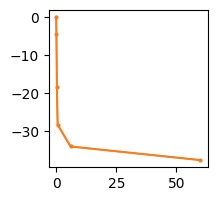

Here is the Python script that generated this plot: (Note: this script raises an exception after producing the figure.)
#!/usr/bin/env python3
# -*- coding: utf-8 -*-
"""
Created on Tue Oct 19 19:05:08 2021

[redacted]
"""

import matplotlib.pyplot as plt
plt.style.use('default')
import seaborn as sns
import numpy as np
import matplotlib as mpl

mpl.rc('hatch',  linewidth=2)

#Colistin patches
#Height
Col_h1=np.array([6.112,6.098,4.76,4.113,3.949,3.628])   #in nm 
Col_h2=np.array([5.146,5.059,4.547,4.024,3.947,3.798])   #in nm 
Col_h3=np.array([5.58,5.141,4.53,4.082,3.962,3.835])   #in nm 
Col_h=[Col_h1,Col_h2,Col_h3]

#Area
Col_a1=np.array([40883,41517,51025,54328,58722,59943])   #in nm^2
Col_a2=np.array([91232,94204,113111,136407,145602,148105])   #in nm^2
Col_a3=np.array([27440,29563,35354,43060,45158,46569])   #in nm^2

Col_a=[Col_a1,Col_a2,Col_a3]

#PMB patches
#Height
PMB_h1=np.array([5.634,5.448,4.954,4.392,3.919,3.729])   #in nm 
PMB_h2=np.array([6.29,6.004,5.43,4.257,4.106,3.984])   #in nm 
PMB_h3=np.array([6.322,5.916,5.352,4.065,3.816,3.758])   #in nm 
PMB_h=[PMB_h1,PMB_h2,PMB_h3]

#Area
PMB_a1=np.array([139675,140550,160400,216478,221937,228217])   #in nm^2
PMB_a2=np.array([60085,61367,64310,87958,90460,94414])   #in nm^2
PMB_a3=np.array([36327,37715,41767,58616,59658,61885])   #in nm^2
PMB_a=[PMB_a1,PMB_a2,PMB_a3]

#PMBN patches
#Height
PMBN_h1=np.array([5.096,4.474,4.26,3.895,3.624,3.519])   #in nm 
PMBN_h2=np.array([5.08,4.462,4.233,3.96,3.704,3.63])   #in nm 
PMBN_h3=np.array([6.109,5.98,5.002,4.127,4.053,3.925])   #in nm 
PMBN_h=[PMBN_h1,PMBN_h2,PMBN_h3]

#Area
PMBN_a1=np.array([40883,41517,51025,54328,58722,59943])   #in nm^2
PMBN_a2=np.array([106167,108751,110995,137003,140421,141798])   #in nm^2
PMBN_a3=np.array([27440,29563,35354,43060,45158,46569])   #in nm^2
PMBN_a=[PMBN_a1,PMBN_a2,PMBN_a3]

#P0257799 (short variant polymyxin E variant) patches = S for short length
#Door AFM 20220518
#Height
S_h1=np.array([5.236,5.188,5.00,4.890,4.303,4.203])   #in nm 
S_h2=np.array([6.420,6.362,6.023,5.821,5.234,5.138])   #in nm 
S_h3=np.array([6.113,6.035,5.817,5.430,5.051,4.914])   #in nm 
S_h=[S_h1,S_h2,S_h3]

#Area
# S_a1=np.array([65266,67674,68847,70963,83374,88372])   #in nm^2
S_a1=np.array([200346,207456,212320,219281,227769,237422])   #in nm^2
S_a2=np.array([25913,26646,27401,28152,35164,39909])   #in nm^2
S_a3=np.array([121521,124328,125427,132934,146206,154256])   #in nm^2
S_a=[S_a1,S_a2,S_a3]

#%%Calculate volume= height *area

Col_h_d=np.zeros((6,3))
Col_a_d=np.zeros((6,3))
Col_v=np.zeros((6,3))
Col_v_d=np.zeros((6,3))

PMB_h_d=np.zeros((6,3))
PMB_a_d=np.zeros((6,3))
PMB_v=np.zeros((6,3))
PMB_v_d=np.zeros((6,3))

PMBN_h_d=np.zeros((6,3))
PMBN_a_d=np.zeros((6,3))
PMBN_v=np.zeros((6,3))
PMBN_v_d=np.zeros((6,3))

S_h_d=np.zeros((6,3))
S_a_d=np.zeros((6,3))
S_v=np.zeros((6,3))
S_v_d=np.zeros((6,3))

for i in range(len(Col_h)):
    for j in range(len(Col_h1)):
        Col_v[j,i]=Col_h[i][j]*Col_a[i][j]
        PMB_v[j,i]=PMB_h[i][j]*PMB_a[i][j]
        PMBN_v[j,i]=PMBN_h[i][j]*PMBN_a[i][j]
        S_v[j,i]=S_h[i][j]*S_a[i][j]
        
#%% Calculate percent changes for height, area, and volume

# %Height change
for i in range(len(Col_h)):
    for j in range(len(Col_h1)):
        Col_h_d[j,i]=((Col_h[i][j]-Col_h[i][0])/(Col_h[i][0])*100)
        PMB_h_d[j,i]=((PMB_h[i][j]-PMB_h[i][0])/(PMB_h[i][0])*100)
        PMBN_h_d[j,i]=((PMBN_h[i][j]-PMBN_h[i][0])/(PMBN_h[i][0])*100)
        S_h_d[j,i]=((S_h[i][j]-S_h[i][0])/(S_h[i][0])*100)
        
# %Area change
for i in range(len(Col_a)):
    for j in range(len(Col_a1)):
        Col_a_d[j,i]=((Col_a[i][j]-Col_a[i][0])/(Col_a[i][0])*100)
        PMB_a_d[j,i]=((PMB_a[i][j]-PMB_a[i][0])/(PMB_a[i][0])*100)
        PMBN_a_d[j,i]=((PMBN_a[i][j]-PMBN_a[i][0])/(PMBN_a[i][0])*100)
        S_a_d[j,i]=((S_a[i][j]-S_a[i][0])/(S_a[i][0])*100)
        
# %Volume change
for i in range(len(Col_h)):
    for j in range(len(Col_v)):
        Col_v_d[j,i]=((Col_v[j][i]-Col_v[0][i])/(Col_v[0][i])*100)
        PMB_v_d[j,i]=((PMB_v[j][i]-PMB_v[0][i])/(PMB_v[0][i])*100)
        PMBN_v_d[j,i]=((PMBN_v[j][i]-PMBN_v[0][i])/(PMBN_v[0][i])*100)
        S_v_d[j,i]=((S_v[j][i]-S_v[0][i])/(S_v[0][i])*100)

#%% Calculate mean ans standard deviation for percent changes of height, area, and volume

#Mean
Col_h_m=np.zeros((6,1))
Col_a_m=np.zeros((6,1))
Col_v_m=np.zeros((6,1))

PMB_h_m=np.zeros((6,1))
PMB_a_m=np.zeros((6,1))
PMB_v_m=np.zeros((6,1))

PMBN_h_m=np.zeros((6,1))
PMBN_a_m=np.zeros((6,1))
PMBN_v_m=np.zeros((6,1))

S_h_m=np.zeros((6,1))
S_a_m=np.zeros((6,1))
S_v_m=np.zeros((6,1))

#Standard deviation 
Col_h_e=np.zeros((6,1))
Col_a_e=np.zeros((6,1))
Col_v_e=np.zeros((6,1))

PMB_h_e=np.zeros((6,1))
PMB_a_e=np.zeros((6,1))
PMB_v_e=np.zeros((6,1))

PMBN_h_e=np.zeros((6,1))
PMBN_a_e=np.zeros((6,1))
PMBN_v_e=np.zeros((6,1))

S_h_e=np.zeros((6,1))
S_a_e=np.zeros((6,1))
S_v_e=np.zeros((6,1))

# #Colistin height change
# h1_W=[ 0, -5.777578207, -14.27928595, -25.33651607, -37.5757504, -40.75344912]
Col_h_d[:,1]=[ 0, -5.777578207, -14.27928595, -25.33651607, -37.5757504, -40.75344912]
# #Colistin area change
# a1_W=[ 0, 13.04347826, 40.57405281, 44.37428243, 48.92078071, 54.21354765]

for i in range(len(Col_h_d)):
    #Height
    Col_h_m[i]=np.mean(Col_h_d[i][:])  #Colistin 
    Col_h_e[i]=np.std(Col_h_d[i][:])
    PMB_h_m[i]=np.mean(PMB_h_d[i][:])  #PMB
    PMB_h_e[i]=np.std(PMB_h_d[i][:])
    PMBN_h_m[i]=np.mean(PMBN_h_d[i][:])  #PMBN
    PMBN_h_e[i]=np.std(PMBN_h_d[i][:])
    S_h_m[i]=np.mean(S_h_d[i][:])  #Short polymy
    S_h_e[i]=np.std(S_h_d[i][:])
    
    #Area
    Col_a_m[i]=np.mean(Col_a_d[i][:])  #Colistin
    Col_a_e[i]=np.std(Col_a_d[i][:])
    PMB_a_m[i]=np.mean(PMB_a_d[i][:])  #PMB
    PMB_a_e[i]=np.std(PMB_a_d[i][:])
    PMBN_a_m[i]=np.mean(PMBN_a_d[i][:])  #PMBN
    PMBN_a_e[i]=np.std(PMBN_a_d[i][:])
    S_a_m[i]=np.mean(S_a_d[i][:])  #Short polymy
    S_a_e[i]=np.std(S_a_d[i][:])
    
    
    #Volume

    Col_v_m[i]=np.mean(Col_v_d[i][:])  #Colistin
    Col_v_e[i]=np.std(Col_v_d[i][:])  
    PMB_v_m[i]=np.mean(PMB_v_d[i][:])  #PMB
    PMB_v_e[i]=np.std(PMB_v_d[i][:])   
    PMBN_v_m[i]=np.mean(PMBN_v_d[i][:])  #PMBN
    PMBN_v_e[i]=np.std(PMBN_v_d[i][:]) 
    S_v_m[i]=np.mean(S_v_d[i][:])  #Short polymy
    S_v_e[i]=np.std(S_v_d[i][:]) 
    
#%% Height titration plot

x1=[0,0.1,0.3,0.6,6,60]
x2=[0,0.11,1.1,11.5,115]
def cm_to_inch(value):
    return value/2.54
## %Height change plot
fig1,ax= plt.subplots(figsize=(cm_to_inch(5.2),cm_to_inch(5.2)))

error=[0,3.22313,3.21433,3.17862,3.64014,4.44323]
error2=[0,1.28261,1.33657,5.8072,3.75854,2.76435]
error3=[0,4.74889,0.753608,4.58492,2.77157,2.99632]
error4=[0,2.23166,2.01555,1.28733,2.22696]  #LDAO std values for height
error5=[0,0.172568,0.724415,1.87507,0.45204,0.147865]  #Short poly E std values for height

ax.plot(x1, Col_h_m,color='#f57e20', linewidth=1.5,markersize=2, label='PME')
plt.errorbar(x1, Col_h_m,yerr=error,fmt='-o',color='#f57e20', linewidth=1,markersize=2)

ax.plot(x1, PMB_h_m,color='#faa819', linewidth=1.5, linestyle='--',dashes=(2, 3),markersize=2, label='PMB')
plt.errorbar(x1, PMB_h_m,yerr=error2,fmt='-o',color='#faa819', linewidth=1.5,linestyle='--',markersize=2)

ax.plot(x1, PMBN_h_m,color='#ffd27c', linewidth=1.5, linestyle='--', dashes=(2, 3),markersize=2, label='PMBN')
plt.errorbar(x1, PMBN_h_m,yerr=error3,fmt='-o',color='#ffd27c', linewidth=1.5,linestyle='--',markersize=2)

ax.plot(x1, S_h_m,color='#f8a869', linewidth=1.5,markersize=2, label='Short Poly E')
plt.errorbar(x1, S_h_m,yerr=error5,fmt='-o',color='#f8a869', linewidth=1,markersize=2)

ax.plot(x2, h_a, color='darkgray',linewidth=1)
plt.errorbar(x2,h_a, yerr=error4, color='darkgray',  fmt='o',markersize=2)

# ax.axvspan(0.5, 1, alpha=0.25, color='lightgray')
# plt.text(0.47, -48, 'MIC',fontsize = 8,fontname = "Arial",color='k')

ax.axvspan(xmin=0.5, xmax=1, ymin=0.1, ymax=1, alpha=0.25, color='lightgray', linewidth=0.05)
plt.text(0.4, -49, 'MIC',fontsize = 8,fontname = "Arial",color='k')



# for i in range(0,6):
#     ax.plot(x1[i], Col_h_m.item(i),color='#7c5daa', linewidth=1,markersize=1)
#     plt.errorbar(x1[i], Col_h_m.item(i),yerr=Col_h_e.item(i),fmt='-o',color='#7c5daa', linewidth=1,markersize=2)
    
#     ax.plot(x1[i], PMB_h_m.item(i),color='#bc9fce', linewidth=1,markersize=1)
#     plt.errorbar(x1[i], PMB_h_m.item(i),yerr=PMB_h_e.item(i),fmt='-o',color='#bc9fce', linewidth=1,markersize=2)

#     plt.plot(x1[i], PMBN_h_m.item(i),color='#dacff8', linewidth=1,markersize=1)
#     plt.errorbar(x1[i], PMBN_h_m.item(i),yerr=PMBN_h_e.item(i),fmt='-o',color='#dacff8', linewidth=1,markersize=2)

plt.xscale('log')
plt.xticks([0.1, 1, 10,100],fontsize=8,fontname = "Arial",color='k', visible=True)
plt.yticks([0,-10,-20,-30,-40,-50],fontsize=8,fontname = "Arial",color='k', visible=True)
ax.set_ylim([-50,0])
plt.ylabel('% Height change', fontsize=8,fontname = "Arial",color='k')
plt.xlabel('Concentration (mg/l)', fontsize=8,fontname = "Arial",color='k')
# sns.despine(offset=5, trim=True)
sns.despine()
# plt.grid(True, which="both", ls="-", color='0.65')
# plt.legend(handles=[line1, line2,line3])

plt.show()
fig1.savefig('/Users/<user>/Documents/Colistin_Project/Outline/Height_change_titration.pdf', format='pdf',  dpi=600, bbox_inches = 'tight',pad_inches=0.01)



#%% Area titration plot
fig2, ax = plt.subplots(figsize=(cm_to_inch(5.2),cm_to_inch(5.2)))

err=[0,2.65396,0.64052,8.89167,7.14591,6.97573088]
err2=[0,1.3048,3.71266,6.13289,5.62637,5.40015]
err3=[0,2.69945,9.91816,11.7026,13.6788,15.2721]
error4=[0,4.83402,5.39465,9.02241,2.43507] #LDAO std values for area
err5=[0,0.50803,1.25063,0.368973,9.22075,15.1464]  #Short poly E std values for area


ax.plot(x1, Col_a_m,color='#47bbc3', linewidth=1.5,markersize=2, label='PME')
plt.errorbar(x1, Col_a_m,yerr=err,fmt='-o',color='#47bbc3', linewidth=1,markersize=2)

ax.plot(x1, PMB_a_m,color='#4680be', linewidth=1.5, linestyle='--',dashes=(2, 3),markersize=2, label='PMB')
plt.errorbar(x1, PMB_a_m,yerr=err2,fmt='-o',color='#4680be', linewidth=1.5, linestyle='--',markersize=2)

ax.plot(x1, PMBN_a_m,color='#6cacd3', linewidth=1.5, linestyle='--',dashes=(2, 3),markersize=2, label='PMBN')
plt.errorbar(x1, PMBN_a_m,yerr=err3,fmt='-o',color='#6cacd3', linewidth=1.5, linestyle='--',markersize=2)

ax.plot(x1, S_a_m,color='#92d4d5', linewidth=1.5,markersize=2, label='Short Poly E')
plt.errorbar(x1, S_a_m,yerr=err5,fmt='-o',color='#92d4d5', linewidth=1,markersize=2)

ax.plot(x2, a_a,color="darkgray",linewidth=1)
plt.errorbar(x2,a_a, yerr=error4, color="darkgray",  fmt='o',markersize=2)



# ax.plot(x1, PMB_a_m,color='#4680BE', linewidth=1.5,markersize=2, label='PMB')
# plt.errorbar(x1, PMB_a_m,yerr=err2,fmt='-o',color='#4680BE', linewidth=1,markersize=2)

# ax.plot(x1, PMBN_a_m,color='#364680', linewidth=1.5,markersize=2, label='PMBN')
# plt.errorbar(x1, PMBN_a_m,yerr=err3,fmt='-o',color='#364680', linewidth=1,markersize=2)

ax.axvspan(xmin=0.5, xmax=1, ymin=0, ymax=0.93, alpha=0.25, color='lightgray', linewidth=0.05)
plt.text(0.43, 120, 'MIC',fontsize = 8,fontname = "Arial",color='k')

plt.xscale('log')
plt.xticks([0.1, 1, 10,100],fontsize=8,fontname = "Arial",color='k', visible=True)
# plt.yticks([-15,0,15,30,45,60,75],fontsize=8,fontname = "Arial",color='k', visible=True)
#plt.yticks([0,24,48,72,96,120],fontsize=8,fontname = "Arial",color='k', visible=True)
plt.yticks([0,25,50,75,100,125],fontsize=8,fontname = "Arial",color='k', visible=True)


ax.set_ylim([-.5,125])
plt.ylabel('% Area change', fontsize=8,fontname = "Arial",color='k')
plt.xlabel('Concentration (mg/l)', fontsize=8,fontname = "Arial",color='k')
# sns.despine(offset=10, trim=True)
sns.despine()
# 
# plt.grid(True, which="minor", ls="-")
# plt.grid(True, which="both", ls="-", color='0.65')

plt.show()
fig2.savefig('/Users/<user>/Documents/Colistin_Project/Outline/Area_change_titration.pdf', format='pdf',  dpi=600, bbox_inches = 'tight',pad_inches=0.01)

#%% Volume titration plot
fig2, ax = plt.subplots(figsize=(cm_to_inch(5.2),cm_to_inch(5.2)))

err=[0,2.65396,0.64052,8.89167,7.14591,6.97573088]
err2=[0,1.3048,3.71266,6.13289,5.62637,5.40015]
err3=[0,2.69945,9.91816,11.7026,13.6788,15.2721]
error4=[0,4.83402,5.39465,9.02241,2.43507] #LDAO std values for area
err5=[0,0.50803,1.25063,0.368973,9.22075,15.1464]  #Short poly E std values for area


ax.plot(x1, Col_a_m,color='#47bbc3', linewidth=1.5,markersize=2, label='PME')
plt.errorbar(x1, Col_a_m,yerr=err,fmt='-o',color='#47bbc3', linewidth=1,markersize=2)

ax.plot(x1, PMB_a_m,color='#4680be', linewidth=1.5, linestyle='--',dashes=(2, 3),markersize=2, label='PMB')
plt.errorbar(x1, PMB_a_m,yerr=err2,fmt='-o',color='#4680be', linewidth=1.5, linestyle='--',markersize=2)

ax.plot(x1, PMBN_a_m,color='#6cacd3', linewidth=1.5, linestyle='--',dashes=(2, 3),markersize=2, label='PMBN')
plt.errorbar(x1, PMBN_a_m,yerr=err3,fmt='-o',color='#6cacd3', linewidth=1.5, linestyle='--',markersize=2)

ax.plot(x1, S_a_m,color='#92d4d5', linewidth=1.5,markersize=2, label='Short Poly E')
plt.errorbar(x1, S_a_m,yerr=err5,fmt='-o',color='#92d4d5', linewidth=1,markersize=2)

ax.plot(x2, a_a,color="darkgray",linewidth=1)
plt.errorbar(x2,a_a, yerr=error4, color="darkgray",  fmt='o',markersize=2)



# ax.plot(x1, PMB_a_m,color='#4680BE', linewidth=1.5,markersize=2, label='PMB')
# plt.errorbar(x1, PMB_a_m,yerr=err2,fmt='-o',color='#4680BE', linewidth=1,markersize=2)

# ax.plot(x1, PMBN_a_m,color='#364680', linewidth=1.5,markersize=2, label='PMBN')
# plt.errorbar(x1, PMBN_a_m,yerr=err3,fmt='-o',color='#364680', linewidth=1,markersize=2)

ax.axvspan(xmin=0.5, xmax=1, ymin=0, ymax=0.93, alpha=0.25, color='lightgray', linewidth=0.05)
plt.text(0.43, 120, 'MIC',fontsize = 8,fontname = "Arial",color='k')

plt.xscale('log')
plt.xticks([0.1, 1, 10,100],fontsize=8,fontname = "Arial",color='k', visible=True)
# plt.yticks([-15,0,15,30,45,60,75],fontsize=8,fontname = "Arial",color='k', visible=True)
#plt.yticks([0,24,48,72,96,120],fontsize=8,fontname = "Arial",color='k', visible=True)
plt.yticks([0,25,50,75,100,125],fontsize=8,fontname = "Arial",color='k', visible=True)


ax.set_ylim([-.5,125])
plt.ylabel('% Area change', fontsize=8,fontname = "Arial",color='k')
plt.xlabel('Concentration (mg/l)', fontsize=8,fontname = "Arial",color='k')
# sns.despine(offset=10, trim=True)
sns.despine()
# 
# plt.grid(True, which="minor", ls="-")
# plt.grid(True, which="both", ls="-", color='0.65')

plt.show()
fig2.savefig('/Users/<user>/Documents/Colistin_Project/Outline/Area_change_titration.pdf', format='pdf',  dpi=600, bbox_inches = 'tight',pad_inches=0.01)